Dataset: perovskite_tandem (GitHub, jyotibrahmanandy/solar-cell-quality-control). Classes: defect halide segregation, defect layer delamination, defect phase degradation, defect pinhole, functional.

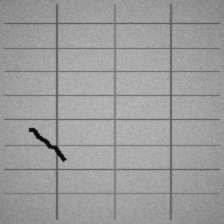
Label: defect layer delamination

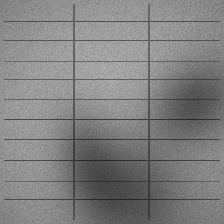
Label: defect halide segregation

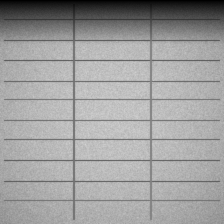
Label: defect phase degradation

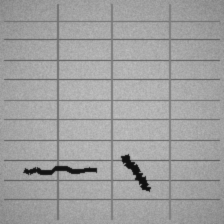
Label: defect layer delamination

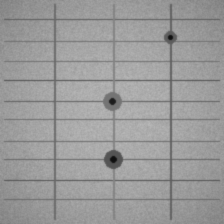
Label: defect pinhole

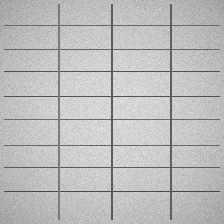
Label: functional
